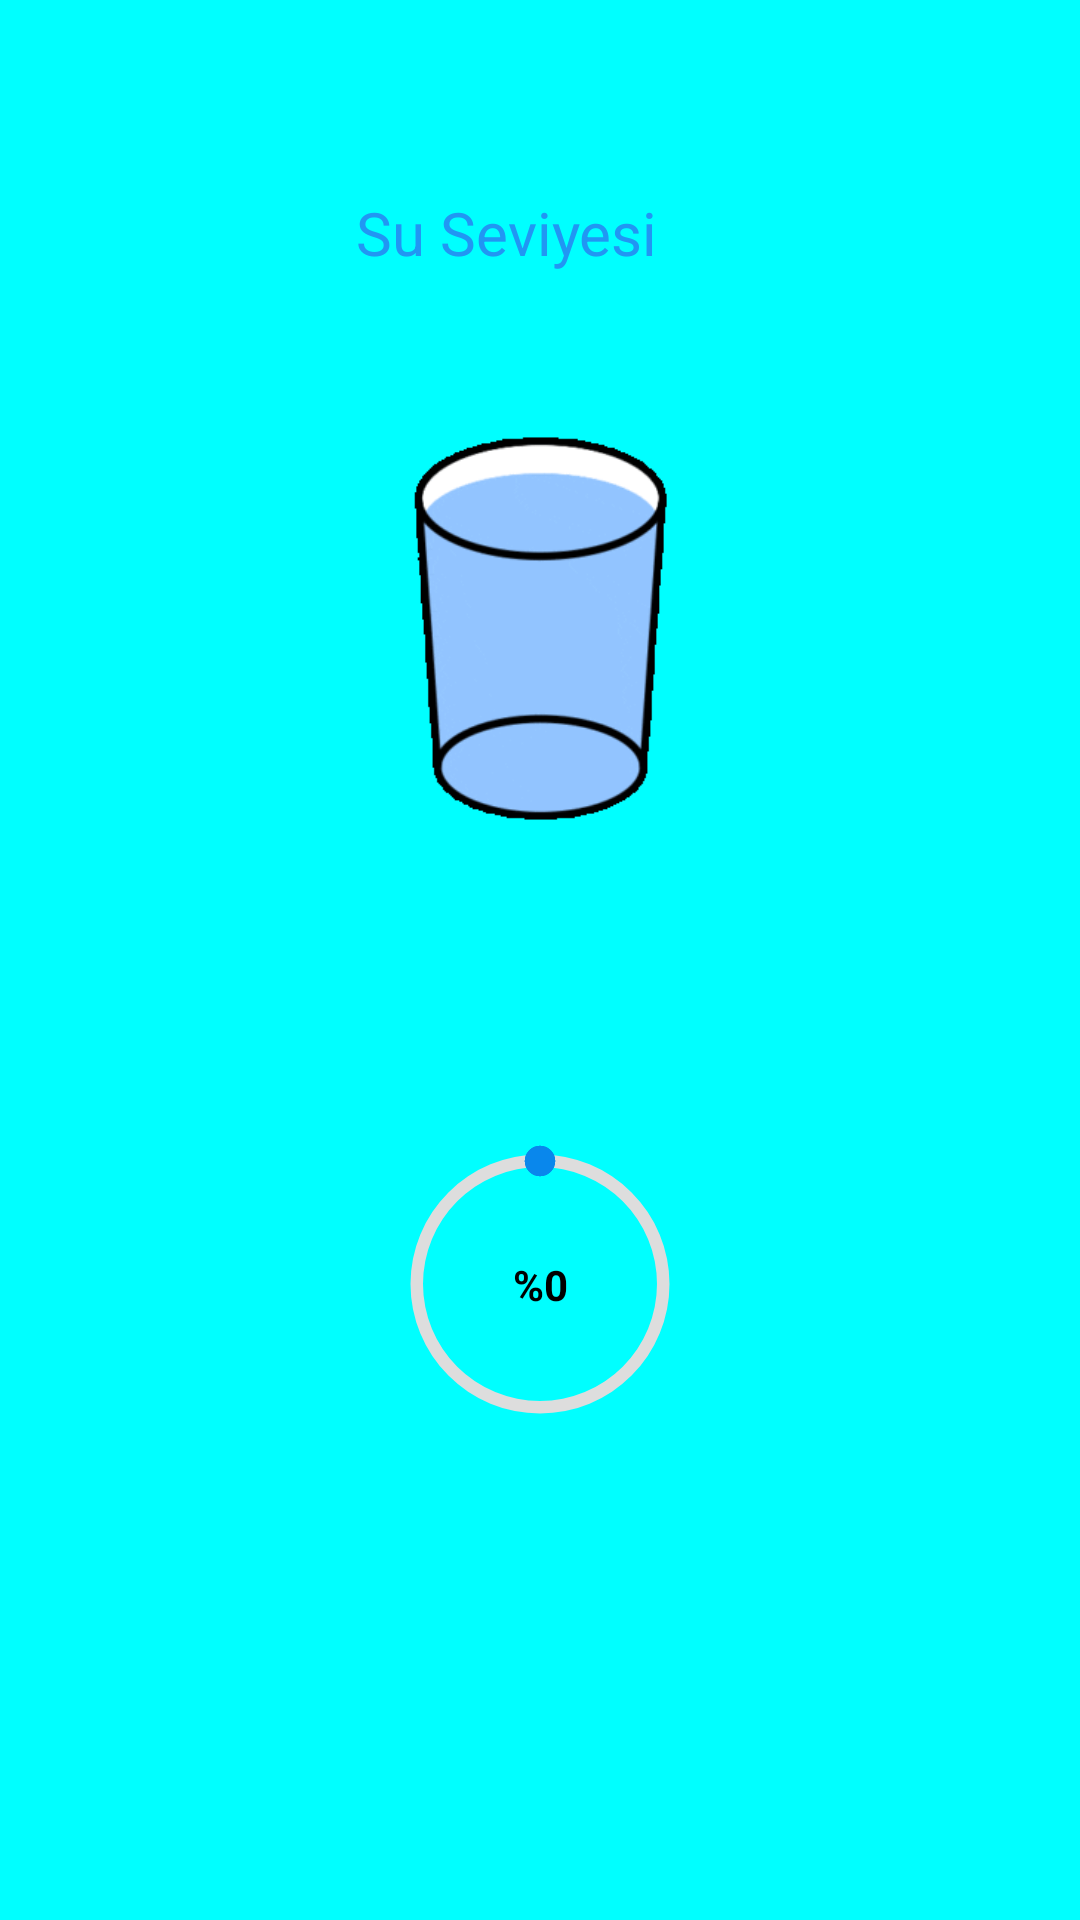

Write the Android layout XML for this screen, with the resource values it uses.
<!-- AndroidManifest.xml: application theme Theme.BitirmeProjesi -->
<!-- res/layout/activity_su_seviyesi.xml -->
<?xml version="1.0" encoding="utf-8"?>
<androidx.constraintlayout.widget.ConstraintLayout xmlns:android="http://schemas.android.com/apk/res/android"
    xmlns:app="http://schemas.android.com/apk/res-auto"
    xmlns:tools="http://schemas.android.com/tools"
    android:layout_width="match_parent"
    android:layout_height="match_parent"
    android:background="@color/statusbar_bg_su_seviye"
    tools:context=".SuSeviyesi">


    <androidx.appcompat.widget.Toolbar
        android:id="@+id/toolbar8"
        android:layout_width="match_parent"
        android:layout_height="wrap_content"
        android:background="@color/statusbar_bg_su_seviye"
        android:minHeight="?attr/actionBarSize"
        app:theme="@style/ToolbarTheme"
        app:layout_constraintEnd_toEndOf="parent"
        app:layout_constraintHorizontal_bias="0.5"
        app:layout_constraintStart_toStartOf="parent"
        app:layout_constraintTop_toTopOf="parent" />

    <ProgressBar
        android:id="@+id/progressBarSuSeviyesi"
        style="?android:attr/progressBarStyle"
        android:layout_width="200dp"
        android:layout_height="200dp"
        android:indeterminateOnly="false"
        android:progressDrawable="@drawable/circle5"
        app:layout_constraintEnd_toEndOf="parent"
        app:layout_constraintHorizontal_bias="0.5"
        app:layout_constraintStart_toStartOf="parent"
        app:layout_constraintTop_toBottomOf="@+id/imageViewSuSeviye"
        tools:progress="0" />

    <TextView
        android:id="@+id/textViewSs"
        android:layout_width="wrap_content"
        android:layout_height="wrap_content"
        android:text="%0"
        android:textColor="#000000"
        android:textStyle="bold"
        app:layout_constraintBottom_toBottomOf="@+id/progressBarSuSeviyesi"
        app:layout_constraintEnd_toEndOf="@+id/progressBarSuSeviyesi"
        app:layout_constraintStart_toStartOf="@+id/progressBarSuSeviyesi"
        app:layout_constraintTop_toTopOf="@+id/progressBarSuSeviyesi" />

    <TextView
        android:id="@+id/textView5"
        android:layout_width="wrap_content"
        android:layout_height="wrap_content"
        android:layout_marginTop="8dp"
        android:text="Su Seviyesi"
        android:textColor="#2196F3"
        android:textSize="20sp"
        app:layout_constraintEnd_toEndOf="parent"
        app:layout_constraintHorizontal_bias="0.458"
        app:layout_constraintStart_toStartOf="parent"
        app:layout_constraintTop_toBottomOf="@+id/toolbar8" />

    <ImageView
        android:id="@+id/imageViewSuSeviye"
        android:layout_width="240dp"
        android:layout_height="237dp"
        app:layout_constraintEnd_toEndOf="parent"
        app:layout_constraintHorizontal_bias="0.5"
        app:layout_constraintStart_toStartOf="parent"
        app:layout_constraintTop_toBottomOf="@+id/textView5"
        app:srcCompat="@drawable/su100" />

    <ImageView
        android:id="@+id/imageViewSuUyari"
        android:layout_width="72dp"
        android:layout_height="105dp"
        android:visibility="invisible"
        app:layout_constraintBottom_toTopOf="@+id/progressBarSuSeviyesi"
        app:layout_constraintEnd_toEndOf="@+id/imageViewSuSeviye"
        app:layout_constraintHorizontal_bias="1.0"
        app:layout_constraintStart_toStartOf="@+id/imageViewSuSeviye"
        app:layout_constraintTop_toTopOf="@+id/imageViewSuSeviye"
        app:layout_constraintVertical_bias="0.0"
        app:srcCompat="@drawable/su_uyari" />

</androidx.constraintlayout.widget.ConstraintLayout>
<!-- resources referenced by this layout -->
<resources>
  <color name="statusbar_bg_su_seviye">#00ffff</color>
  <!-- drawable circle5 (drawable) -->
  <?xml version="1.0" encoding="utf-8"?>
  <layer-list xmlns:android="http://schemas.android.com/apk/res/android">
      <item>
          <shape android:shape="ring"
              android:thicknessRatio="48"
              android:useLevel="false"
              android:innerRadius="39dp">
              <solid android:color="#DDD"></solid>
          </shape>
      </item>
      <item>
          <rotate android:fromDegrees="270" android:toDegrees="270">
              <shape
                  android:innerRadiusRatio="5.55"
                  android:shape="ring"
                  android:thickness="10dp"
                  android:useLevel="true">
                  <solid android:color="#0987EC" />
              </shape>
          </rotate>
      </item>
      <item android:bottom="82.2dp">
          <shape
              android:innerRadiusRatio="3000"
              android:shape="ring"
              android:thickness="4.95dp"
              android:useLevel="false">
              <solid android:color="#0987EC" />
          </shape>
      </item>
      <item>
          <rotate>
              <inset android:insetBottom="82.2dp">
                  <shape
                      android:innerRadiusRatio="3000"
                      android:shape="ring"
                      android:thickness="4.95dp"
                      android:useLevel="false">
                      <solid android:color="#0987EC" />
                  </shape>
              </inset>
          </rotate>
      </item>
  </layer-list>
  <!-- drawable su100: png bitmap (drawable, 15308 bytes) -->
  <!-- drawable su_uyari: png bitmap (drawable, 31195 bytes) -->
  <style name="ToolbarTheme" parent="@style/ThemeOverlay.AppCompat.ActionBar">
          <item name="colorControlNormal">#d9d9d9</item>
      </style>
  <style name="Theme.BitirmeProjesi" parent="Theme.MaterialComponents.DayNight.DarkActionBar">
          
          <item name="colorPrimary">@color/purple_500</item>
          <item name="colorPrimaryVariant">@color/purple_700</item>
          <item name="colorOnPrimary">@color/white</item>
          
          <item name="colorSecondary">@color/teal_200</item>
          <item name="colorSecondaryVariant">@color/teal_700</item>
          <item name="colorOnSecondary">@color/black</item>
          
          <item name="android:statusBarColor" tools:targetApi="l">#8BC34A</item>
          
          <item name="windowNoTitle">true</item>
          <item name="windowActionBar">false</item>
          <item name="android:navigationBarColor">#8BC34A</item>
  
      </style>
  <color name="purple_500">#FF6200EE</color>
  <color name="purple_700">#FF3700B3</color>
  <color name="white">#FFFFFFFF</color>
  <color name="teal_200">#FF03DAC5</color>
  <color name="teal_700">#FF018786</color>
  <color name="black">#FF000000</color>
</resources>
